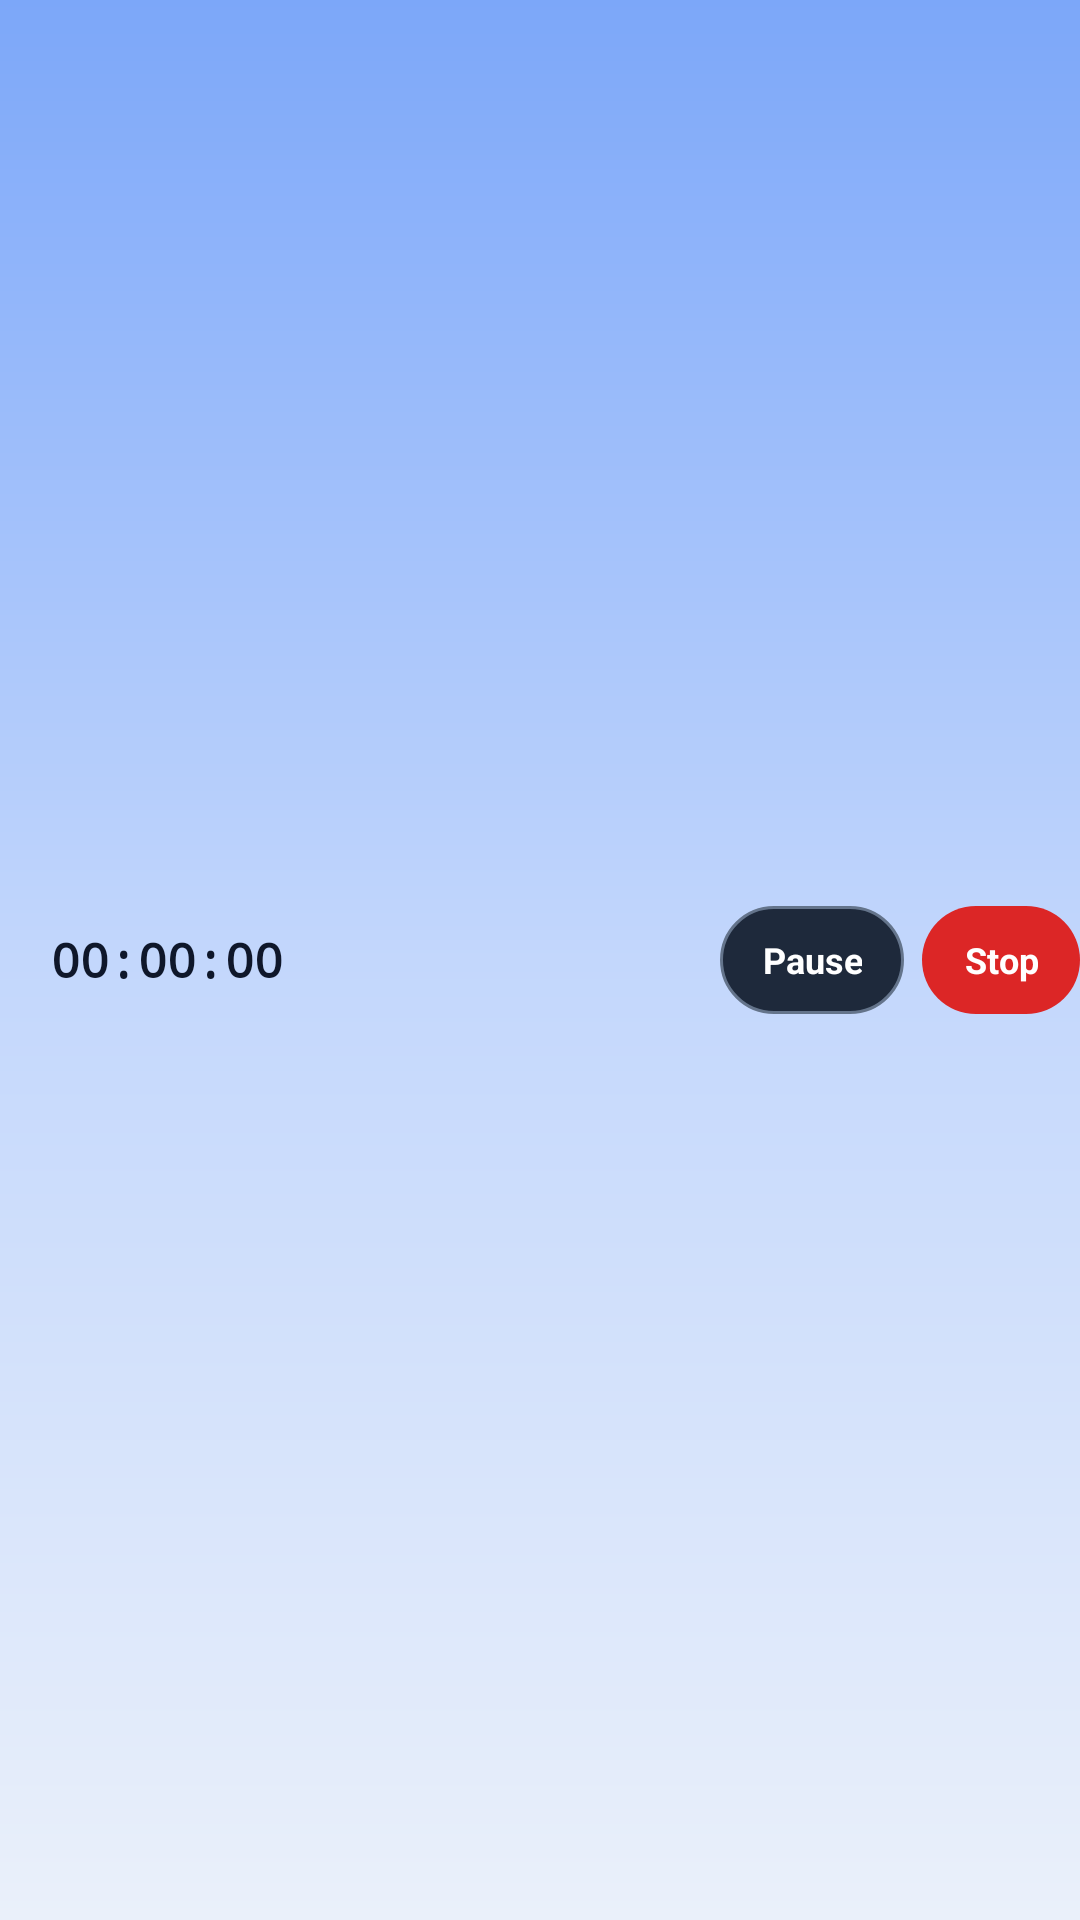

Reconstruct the res/layout file that produces this screen, plus the resources it refers to.
<!-- AndroidManifest.xml: application theme Theme.FrameScope -->
<!-- res/layout/notification_recording_compact.xml -->
<?xml version="1.0" encoding="utf-8"?>
<LinearLayout xmlns:android="http://schemas.android.com/apk/res/android"
    android:layout_width="match_parent"
    android:layout_height="wrap_content"
    android:gravity="center_vertical"
    android:orientation="horizontal"
    android:paddingTop="2dp"
    android:paddingBottom="2dp">

    <ImageView
        android:id="@+id/notif_compact_dot"
        android:layout_width="9dp"
        android:layout_height="9dp"
        android:contentDescription="@null"
        android:src="@drawable/bg_notif_dot_recording" />

    <TextView
        android:id="@+id/notif_compact_timer"
        android:layout_width="0dp"
        android:layout_height="wrap_content"
        android:layout_marginStart="8dp"
        android:layout_weight="1"
        android:fontFamily="monospace"
        android:maxLines="1"
        android:text="00:00:00"
        android:textColor="@color/notif_text_primary"
        android:textSize="16sp"
        android:textStyle="bold" />

    <TextView
        android:id="@+id/notif_compact_pause_resume"
        android:layout_width="wrap_content"
        android:layout_height="36dp"
        android:layout_marginEnd="6dp"
        android:background="@drawable/bg_notif_pill_pause"
        android:clickable="true"
        android:focusable="true"
        android:gravity="center"
        android:paddingStart="14dp"
        android:paddingEnd="14dp"
        android:text="@string/notification_action_pause"
        android:textColor="#FFFFFF"
        android:textSize="12sp"
        android:textStyle="bold" />

    <TextView
        android:id="@+id/notif_compact_stop"
        android:layout_width="wrap_content"
        android:layout_height="36dp"
        android:background="@drawable/bg_notif_pill_stop"
        android:clickable="true"
        android:focusable="true"
        android:gravity="center"
        android:paddingStart="14dp"
        android:paddingEnd="14dp"
        android:text="@string/notification_action_stop"
        android:textColor="#FFFFFF"
        android:textSize="12sp"
        android:textStyle="bold" />

</LinearLayout>
<!-- resources referenced by this layout -->
<resources>
  <color name="notif_text_primary">#0F172A</color>
  <!-- drawable bg_notif_pill_pause (drawable) -->
  <?xml version="1.0" encoding="utf-8"?>
  <shape xmlns:android="http://schemas.android.com/apk/res/android"
      android:shape="rectangle">
      <solid android:color="@color/notif_pause_pill_bg" />
      <corners android:radius="24dp" />
      <stroke
          android:width="1dp"
          android:color="#64748B" />
  </shape>
  <!-- drawable bg_notif_pill_stop (drawable) -->
  <?xml version="1.0" encoding="utf-8"?>
  <shape xmlns:android="http://schemas.android.com/apk/res/android"
      android:shape="rectangle">
      <solid android:color="@color/notif_stop_pill_bg" />
      <corners android:radius="24dp" />
  </shape>
  <string name="notification_action_pause">Pause</string>
  <string name="notification_action_stop">Stop</string>
  <style name="Theme.FrameScope" parent="android:Theme.Material.Light.NoActionBar">
          <item name="android:windowSplashScreenBackground">@color/splash_screen_bg</item>
          <item name="android:windowSplashScreenAnimatedIcon">@drawable/splash_transparent_icon</item>
          <item name="android:windowSplashScreenAnimationDuration">0</item>
          <item name="android:windowBackground">@drawable/splash_welcome_bg_light</item>
      </style>
  <color name="notif_pause_pill_bg">#1E293B</color>
  <color name="notif_stop_pill_bg">#DC2626</color>
  <color name="splash_screen_bg">#B4CEFC</color>
  <!-- drawable splash_welcome_bg_light (drawable) -->
  <?xml version="1.0" encoding="utf-8"?>
  <shape xmlns:android="http://schemas.android.com/apk/res/android"
      android:shape="rectangle">
      <gradient
          android:angle="270"
          android:startColor="#7CA7F9"
          android:centerColor="#C3D7FC"
          android:endColor="#EAF0FA" />
  </shape>
</resources>
